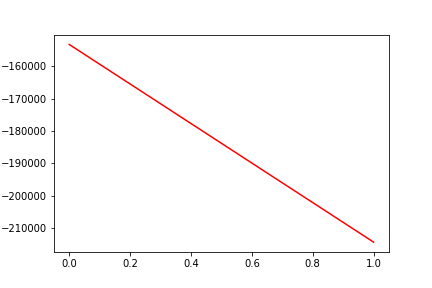

The data file committed next to this chart (first rows):
, date, assets
0, 0, -153305
1, 20200319, -214274
